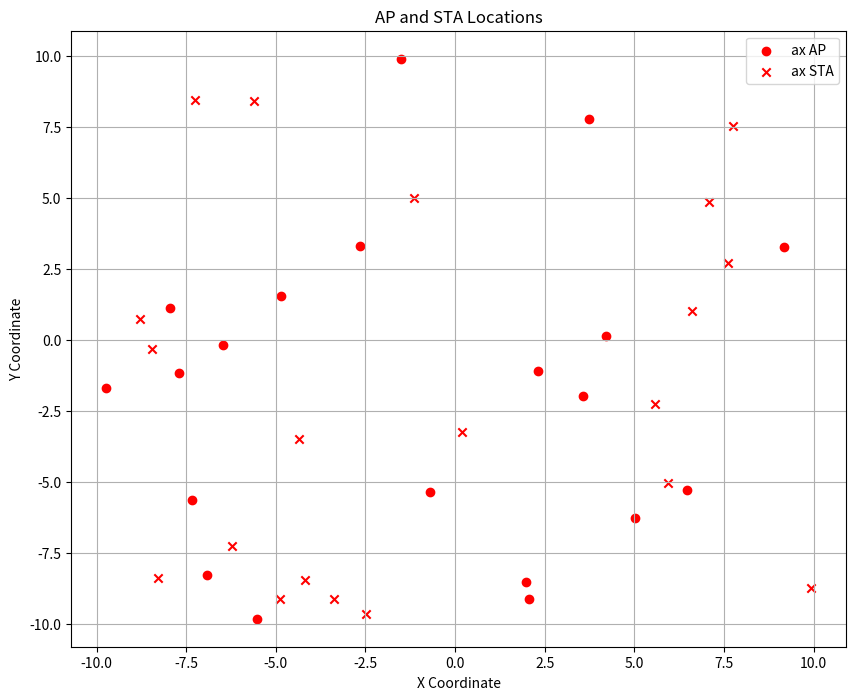

The script that saved this image:
import matplotlib.pyplot as plt

# Data parsing function
def parse_data(file_content):
    bf_ap = []
    bf_sta = []
    ax_ap = []
    ax_sta = []

    for line in file_content.strip().split('\n'):
        if line.startswith('(bf)AP'):
            coords = line.split(': ')[1].split(', ')
            bf_ap.append((float(coords[0]), float(coords[1])))
        elif line.startswith('(bf)STA'):
            coords = line.split(': ')[1].split(', ')
            bf_sta.append((float(coords[0]), float(coords[1])))
        elif line.startswith('(ax)AP'):
            coords = line.split(': ')[1].split(', ')
            ax_ap.append((float(coords[0]), float(coords[1])))
        elif line.startswith('(ax)STA'):
            coords = line.split(': ')[1].split(', ')
            ax_sta.append((float(coords[0]), float(coords[1])))

    return bf_ap, bf_sta, ax_ap, ax_sta

# Provided file content
file_content = """
(ax)AP: -7.94504, 1.11164
(ax)STA: 5.94544, -5.04349
(ax)AP: -0.704537, -5.35878
(ax)STA: -8.77481, 0.71612
(ax)AP: -7.34971, -5.64889
(ax)STA: 7.74876, 7.52364
(ax)AP: 5.00736, -6.29654
(ax)STA: -1.15526, 4.9765
(ax)AP: 6.46649, -5.30678
(ax)STA: 6.60796, 1.02645
(ax)AP: -9.72604, -1.68821
(ax)STA: -4.19685, -8.46543
(ax)AP: -2.64109, 3.30042
(ax)STA: 9.92716, -8.7533
(ax)AP: 2.05698, -9.1247
(ax)STA: 7.61466, 2.71012
(ax)AP: -4.84345, 1.52698
(ax)STA: -5.62134, 8.39847
(ax)AP: 9.16628, 3.25867
(ax)STA: -8.27737, -8.40723
(ax)AP: -7.70785, -1.18609
(ax)STA: -6.22343, -7.2625
(ax)AP: -5.52287, -9.82947
(ax)STA: -8.46191, -0.341812
(ax)AP: 4.20793, 0.125113
(ax)STA: -2.49045, -9.65086
(ax)AP: -6.4594, -0.177962
(ax)STA: 5.57873, -2.26071
(ax)AP: 2.32441, -1.1076
(ax)STA: 0.206978, -3.23598
(ax)AP: -1.4984, 9.89675
(ax)STA: -4.89371, -9.14261
(ax)AP: -6.91114, -8.30342
(ax)STA: 7.09724, 4.86161
(ax)AP: 3.57108, -2.00149
(ax)STA: -7.24675, 8.42995
(ax)AP: 3.73872, 7.78641
(ax)STA: -3.37501, -9.13909
(ax)AP: 1.98513, -8.52804
(ax)STA: -4.34369, -3.50428
"""

# Parse the data
bf_ap, bf_sta, ax_ap, ax_sta = parse_data(file_content)

# Plotting
plt.figure(figsize=(10, 8))

# Plot bf AP and STA
if bf_ap:
    bf_ap_x, bf_ap_y = zip(*bf_ap)
    plt.scatter(bf_ap_x, bf_ap_y, color='blue', marker='o', label='bf AP')
if bf_sta:
    bf_sta_x, bf_sta_y = zip(*bf_sta)
    plt.scatter(bf_sta_x, bf_sta_y, color='blue', marker='x', label='bf STA')

# Plot ax AP and STA
if ax_ap:
    ax_ap_x, ax_ap_y = zip(*ax_ap)
    plt.scatter(ax_ap_x, ax_ap_y, color='red', marker='o', label='ax AP')
if ax_sta:
    ax_sta_x, ax_sta_y = zip(*ax_sta)
    plt.scatter(ax_sta_x, ax_sta_y, color='red', marker='x', label='ax STA')

plt.xlabel('X Coordinate')
plt.ylabel('Y Coordinate')
plt.title('AP and STA Locations')
plt.legend()
plt.grid(True)
plt.show()

